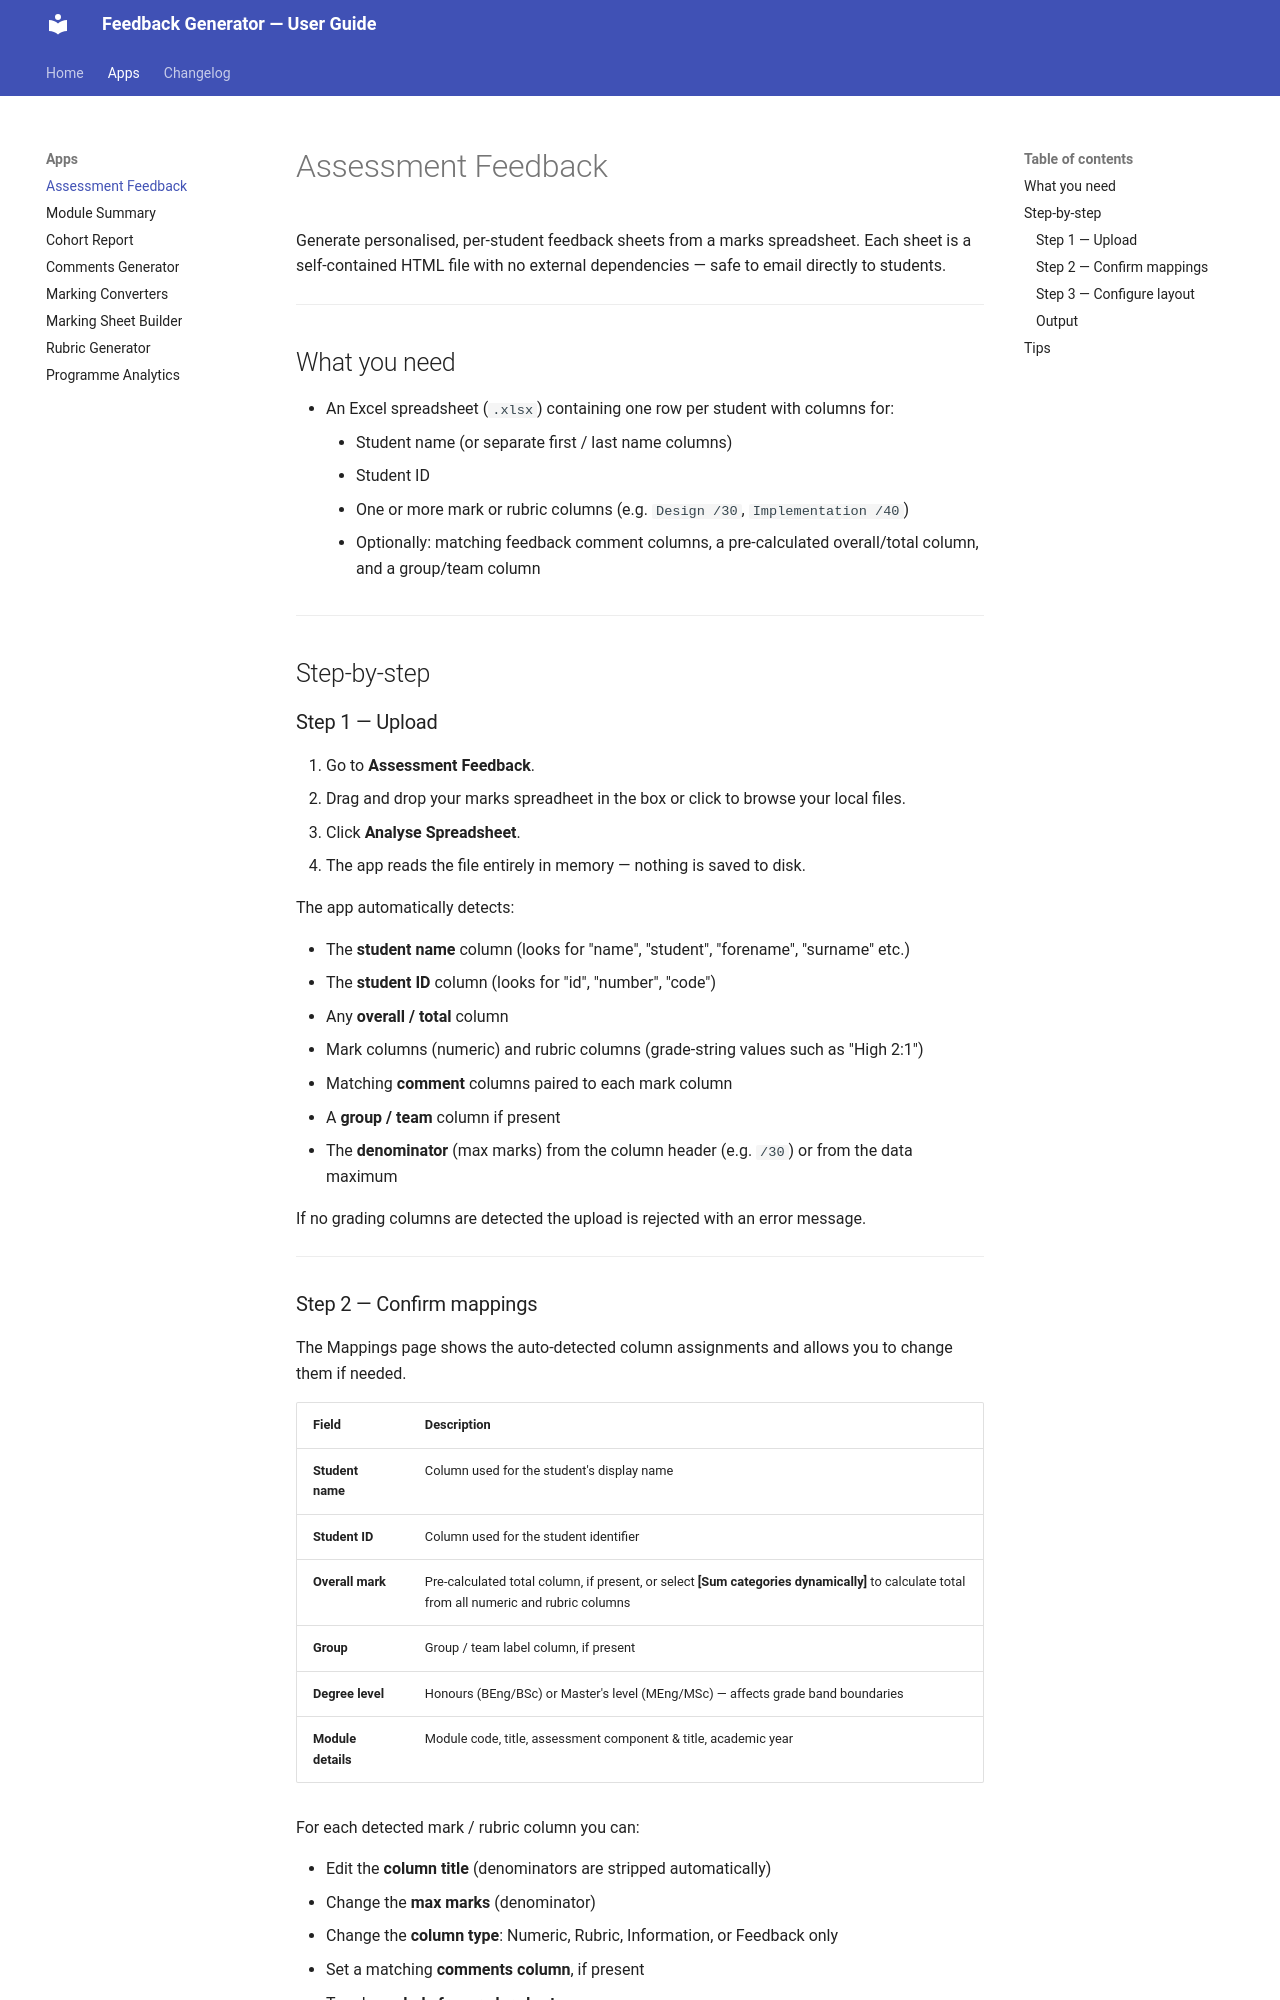

repository: mblacklock/feedback_dl · page: assessment_feedback/index.html · generator: mkdocs

# Assessment Feedback

Generate personalised, per-student feedback sheets from a marks spreadsheet. Each sheet
is a self-contained HTML file with no external dependencies — safe to email directly to students.

---

## What you need

- An Excel spreadsheet (`.xlsx`) containing one row per student with columns for:
    - Student name (or separate first / last name columns)
    - Student ID
    - One or more mark or rubric columns (e.g. `Design /30`, `Implementation /40`)
    - Optionally: matching feedback comment columns, a pre-calculated overall/total column,
      and a group/team column

---

## Step-by-step

### Step 1 — Upload

1. Go to **Assessment Feedback**.
2. Drag and drop your marks spreadheet in the box or click to browse your local files.
3. Click **Analyse Spreadsheet**.
4. The app reads the file entirely in memory — nothing is saved to disk.

The app automatically detects:

- The **student name** column (looks for "name", "student", "forename", "surname" etc.)
- The **student ID** column (looks for "id", "number", "code")
- Any **overall / total** column
- Mark columns (numeric) and rubric columns (grade-string values such as "High 2:1")
- Matching **comment** columns paired to each mark column
- A **group / team** column if present
- The **denominator** (max marks) from the column header (e.g. `/30`) or from the data maximum

If no grading columns are detected the upload is rejected with an error message.

---

### Step 2 — Confirm mappings

The Mappings page shows the auto-detected column assignments and allows you to change them if needed. 

| Field | Description |
|-------|-------------|
| **Student name** | Column used for the student's display name |
| **Student ID** | Column used for the student identifier |
| **Overall mark** | Pre-calculated total column, if present, or select **[Sum categories dynamically]** to calculate total from all numeric and rubric columns |
| **Group** | Group / team label column, if present |
| **Degree level** | Honours (BEng/BSc) or Master's level (MEng/MSc) — affects grade band boundaries |
| **Module details** | Module code, title, assessment component & title, academic year |

For each detected mark / rubric column you can:

- Edit the **column title** (denominators are stripped automatically)
- Change the **max marks** (denominator)
- Change the **column type**: Numeric, Rubric, Information, or Feedback only
- Set a matching **comments column**, if present
- Toggle **exclude from radar chart**
- Remove the column entirely
- Add extra columns using **Add Undetected Column**

> **Rubric columns** contain grade strings such as "Mid 2:1" or "High 1st" instead of numbers.
> The app detects these automatically and maps them to numeric marks using the UK grade band scale.
> You can edit the rubric mappings to match your own custom rubric.

Click **Build Feedback Sheet Layout** when you are happy with the settings.

---
